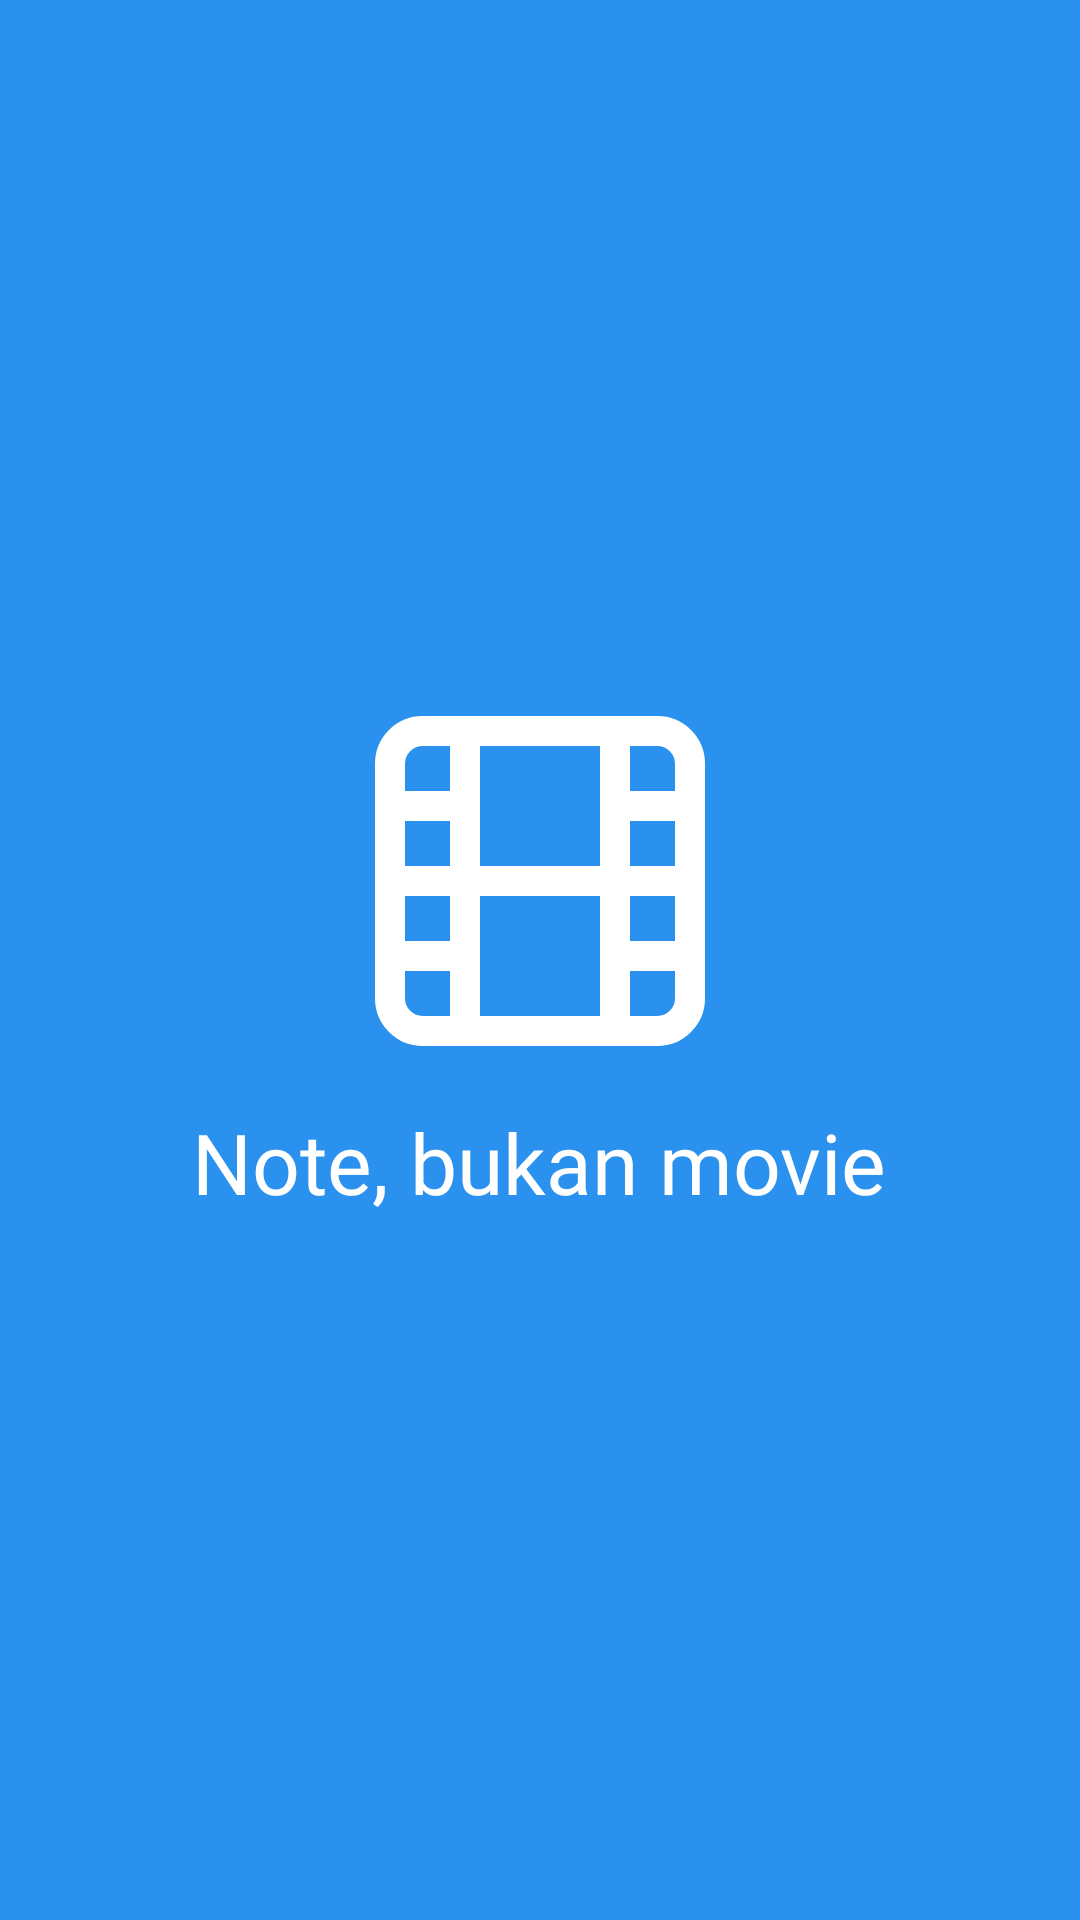

The Android layout XML behind this screen, and the referenced resources:
<!-- AndroidManifest.xml: application theme Theme.NoteRoomCh8 -->
<!-- res/layout/activity_main.xml -->
<?xml version="1.0" encoding="utf-8"?>
<LinearLayout
    android:orientation="vertical"
    android:gravity="center"
    xmlns:android="http://schemas.android.com/apk/res/android"
    xmlns:app="http://schemas.android.com/apk/res-auto"
    xmlns:tools="http://schemas.android.com/tools"
    android:layout_width="match_parent"
    android:layout_height="match_parent"
    tools:context=".SplashActivity"
    android:background="@color/main">

    <ImageView
        android:layout_width="120dp"
        android:layout_height="120dp"
        android:src="@drawable/ic_logo"
        android:layout_marginBottom="15dp"/>

    <TextView
        android:layout_width="wrap_content"
        android:layout_height="wrap_content"
        android:textAlignment="center"
        android:text="Note, bukan movie"
        android:textColor="@color/white"
        android:textSize="28sp"
        android:fontFamily="@font/product_sans_bold"/>

</LinearLayout>
<!-- resources referenced by this layout -->
<resources>
  <color name="main">#2B91EE</color>
  <color name="white">#FFFFFFFF</color>
  <!-- drawable ic_logo: vector/xml drawable (drawable, 2067 chars, omitted) -->
  <style name="Theme.NoteRoomCh8" parent="Theme.MaterialComponents.DayNight.NoActionBar">
          
          <item name="colorPrimary">@color/purple_500</item>
          <item name="colorPrimaryVariant">@color/purple_700</item>
          <item name="colorOnPrimary">@color/white</item>
          
          <item name="colorSecondary">@color/teal_200</item>
          <item name="colorSecondaryVariant">@color/teal_700</item>
          <item name="colorOnSecondary">@color/black</item>
          
          <item name="android:statusBarColor" tools:targetApi="l">@color/main</item>
          
      </style>
  <color name="purple_500">@color/main</color>
  <color name="purple_700">@color/main</color>
  <color name="teal_200">@color/main</color>
  <color name="teal_700">#FF018786</color>
  <color name="black">#FF000000</color>
</resources>
